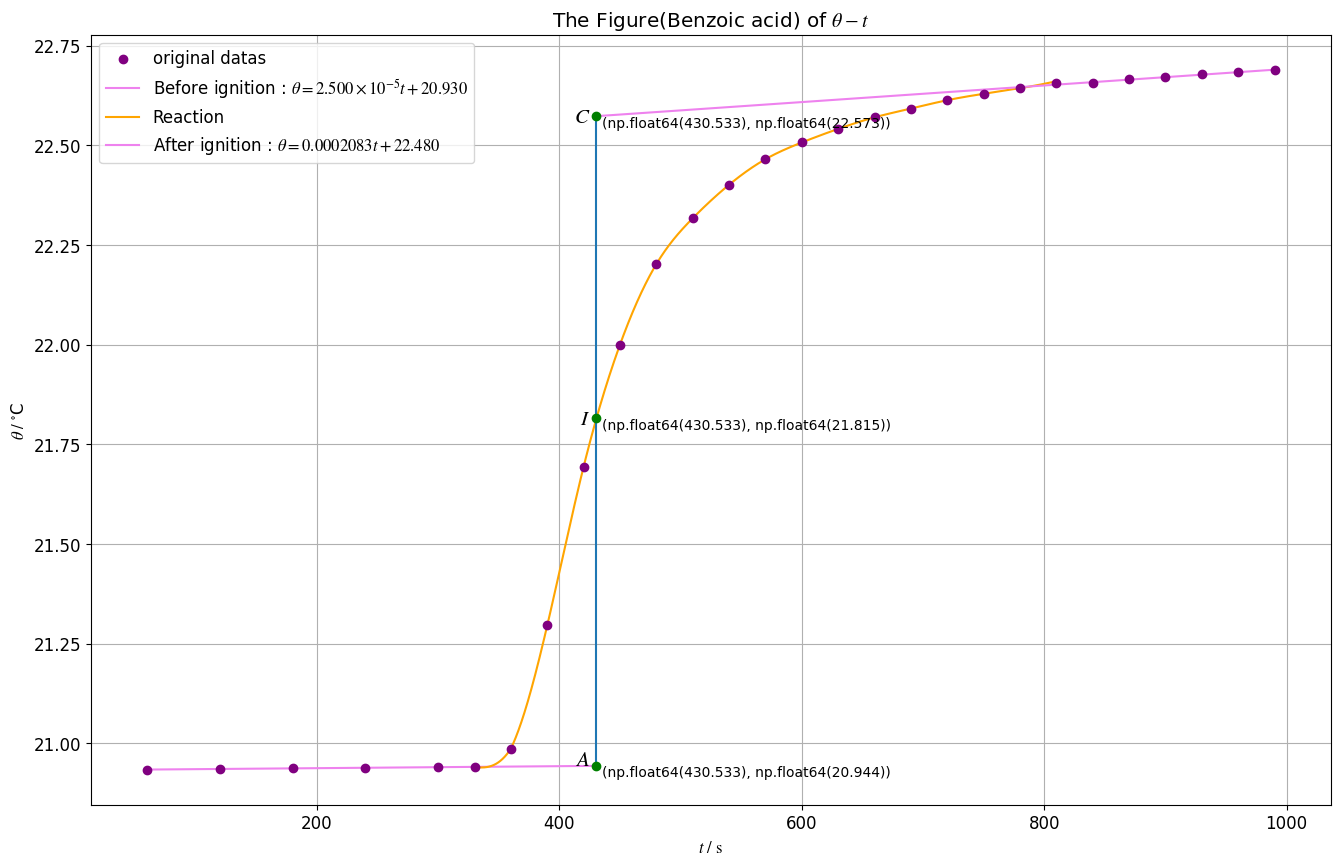

This figure's Python source:
import matplotlib.pyplot as plt
import numpy
import numpy as np
import matplotlib
from matplotlib import rcParams
from scipy.interpolate import make_interp_spline
from scipy.optimize import curve_fit
from scipy.linalg import solve
np.set_printoptions(suppress=True)
from sympy import *
import math
config = {
    "font.family":'serif',
    "font.size": 12,
    "mathtext.fontset":'stix',
    "font.serif": ['Times New Roman'],
}
rcParams.update(config)

#计算r值
def computeCorrelation(X, Y):
    xBar = np.mean(X)
    yBar = np.mean(Y)
    SSR = 0
    varX = 0
    varY = 0
    for i in range(0, len(X)):
        diffXXBar = X[i] - xBar
        diffYYBar = Y[i] - yBar
        SSR += (diffXXBar * diffYYBar)
        varX += diffXXBar ** 2
        varY += diffYYBar ** 2

    SST = math.sqrt(varX * varY)
    print("r：", SSR / SST, "r-squared：", (SSR / SST) ** 2)
    return

print(matplotlib.matplotlib_fname())
def runplt(size=None):
    plt.figure(figsize=(16,10))
    plt.title(r'The Figure(Benzoic acid) of $\theta - t$')
    plt.xlabel(r'$t \ / \  \rm{s}$')
    plt.ylabel(r'$\theta \ / \ ^{\circ}$C')
    # plt.axis([0, 4.5,0.03, 0.07])
    # plt.axis([])
    return plt

# theta = [0.009,0.016,0.019,0.023,0.027,0.029,0.129,0.477,0.693,0.821,0.902,0.960,1.002,1.027,1.053,1.075,1.094,1.110,1.122,1.134,1.146,1.155,1.163,1.172,1.178,1.185,1.191]
theta = [0.002,0.004,0.006,0.007,0.008,0.009,0.055,0.364,0.762,1.068,1.270,1.385,1.469,1.533,1.575,1.609,1.638,1.660,1.681,1.697,1.711,1.723,1.725,1.733,1.740,1.746,1.751,1.756]
theta = np.array(theta)
theta = theta + 20.932

t = [60,120,180,240,300,330,360,390,420,450,480,510,540,570,600,630,660,690,720,750,780,810,840,870,900,930,960,990]

print(theta[6])
print(t[6])
print(theta[21])

A = np.polyfit(t[0:5],theta[0:5],1)
B = np.poly1d(A)
print('点火前：')
print(B)

C = np.polyfit(t[20:28],theta[20:28],1)
D = np.poly1d(C)
print('点火后：')
print(D)

E = np.polyfit(t[4:20],theta[4:20],13)
F = np.poly1d(E)

#算算J点
Iy = (theta[6] + theta[20])/2
# print(Iy)
Ix = np.roots(F-Iy)
print(Ix)

#算算A点
Ax = Ix[9].real
Ay = B(Ax)
#算算C点
Cx = Ix[9].real
Cy = D(Cx)

U = Cy - Ay
print(r'$\Delta T $为')
print(U)

plt=runplt()
plt.grid(zorder=0)
plt.scatter(t,theta,c='purple',marker='o',label='original datas',zorder=3)
plt.scatter(Ix[9].real,Iy,c='green',marker='o',zorder=3)
plt.scatter(Ax,Ay,c='green',marker='o',zorder=3)
plt.scatter(Cx,Cy,c='green',marker='o',zorder=3)
#text
plt.text(Ix[9].real+5,Iy,(np.around(Ix[9].real,3),np.around(Iy,3)),ha='left', va='top', fontsize=10)
plt.text(Ix[9].real-5,Iy,'$I$',ha='right', va='center', fontsize=15)
plt.text(Ax+5,Ay,(np.around(Ix[9].real,3),np.around(Ay,3)),ha='left', va='top', fontsize=10)
plt.text(Ix[9].real-5,Ay+0.015,'$A$',ha='right', va='center', fontsize=15)
plt.text(Cx+5,Cy,(np.around(Ix[9].real,3),np.around(Cy,3)),ha='left', va='top', fontsize=10)
plt.text(Ix[9].real-5,Cy,'$C$',ha='right', va='center', fontsize=15)
c2 = np.linspace(360,810,40000)
s2 = make_interp_spline(t[6:21],theta[6:21])(c2)
c = np.linspace(300,390,900)
s = make_interp_spline(t[4:8],theta[4:8])(c)
plt.plot(c2,s2,ls='-',c='orange',zorder=2)
plt.plot(numpy.arange(60,Ix[9].real,1),B(numpy.arange(60,Ix[9].real,1)),ls='-',c='violet',label=r'Before ignition : $ \theta = 2.500\times 10^{-5} t + 20.930$',zorder=2)
plt.plot(c[300:600],s[300:600],ls='-',c='orange',label=r'Reaction',zorder=2)
plt.plot(numpy.arange(Ix[9].real,t[27],1),D(numpy.arange(Ix[9].real,t[27],1)),ls='-',c='violet',label=r'After ignition : $ \theta =  0.0002083t + 22.480$',zorder=2)
plt.vlines(Ix[9].real, Ay, Cy)
# plt.plot(t[5:20],F(t[5:20]),ls='-',c='GREEN',label=r'After ignition : $ \theta = 0.00025t + 21.880$',zorder=2)
plt.legend(loc='upper left')
plt.savefig('Fig2.pdf')
plt.show()
